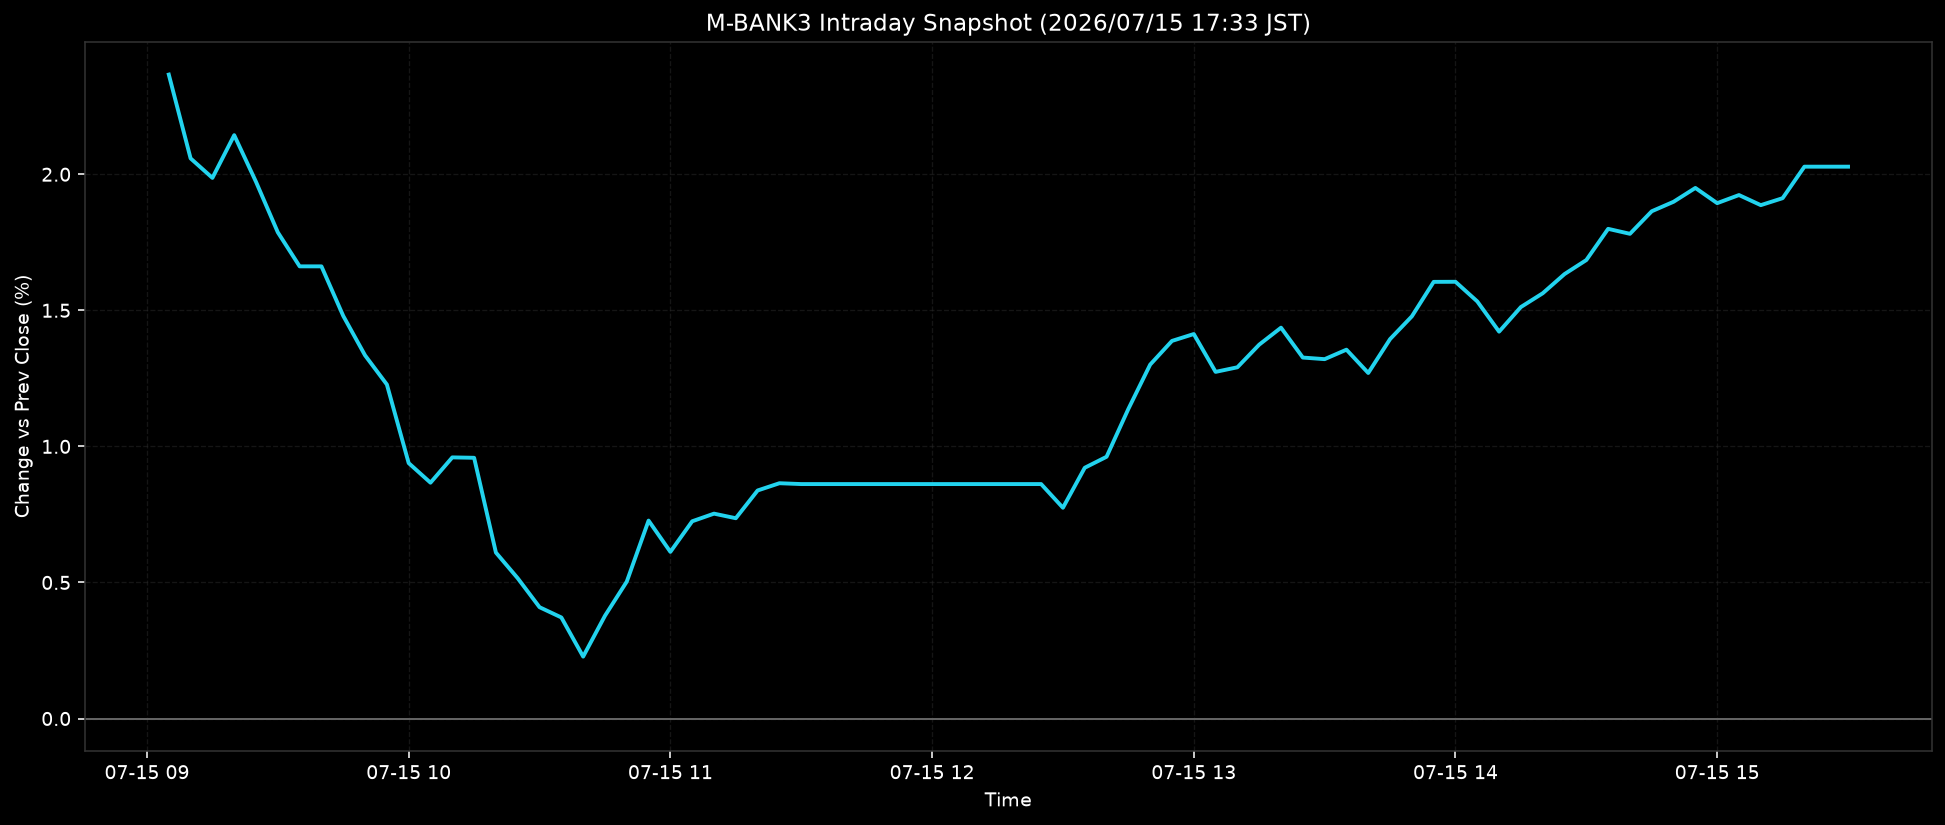

The data file committed next to this chart (first rows):
ts, pct
2026-07-15T09:05:00+0900, 2.366
2026-07-15T09:10:00+0900, 2.058
2026-07-15T09:15:00+0900, 1.987
2026-07-15T09:20:00+0900, 2.144
2026-07-15T09:25:00+0900, 1.972
2026-07-15T09:30:00+0900, 1.786
2026-07-15T09:35:00+0900, 1.662
2026-07-15T09:40:00+0900, 1.662
2026-07-15T09:45:00+0900, 1.479
2026-07-15T09:50:00+0900, 1.334
2026-07-15T09:55:00+0900, 1.227
2026-07-15T10:00:00+0900, 0.9386
2026-07-15T10:05:00+0900, 0.8666
2026-07-15T10:10:00+0900, 0.9596
2026-07-15T10:15:00+0900, 0.9581
2026-07-15T10:20:00+0900, 0.6098
2026-07-15T10:25:00+0900, 0.5155
2026-07-15T10:30:00+0900, 0.4091
2026-07-15T10:35:00+0900, 0.3714
2026-07-15T10:40:00+0900, 0.2276
2026-07-15T10:45:00+0900, 0.3776
2026-07-15T10:50:00+0900, 0.5032
2026-07-15T10:55:00+0900, 0.7273
2026-07-15T11:00:00+0900, 0.6125
2026-07-15T11:05:00+0900, 0.7248
2026-07-15T11:10:00+0900, 0.7529
2026-07-15T11:15:00+0900, 0.736
2026-07-15T11:20:00+0900, 0.838
2026-07-15T11:25:00+0900, 0.8646
2026-07-15T11:30:00+0900, 0.8616
2026-07-15T11:35:00+0900, 0.8616
2026-07-15T11:40:00+0900, 0.8616
2026-07-15T11:45:00+0900, 0.8616
2026-07-15T11:50:00+0900, 0.8616
2026-07-15T11:55:00+0900, 0.8616
2026-07-15T12:00:00+0900, 0.8616
2026-07-15T12:05:00+0900, 0.8616
2026-07-15T12:10:00+0900, 0.8616
2026-07-15T12:15:00+0900, 0.8616
2026-07-15T12:20:00+0900, 0.8616
2026-07-15T12:25:00+0900, 0.8616
2026-07-15T12:30:00+0900, 0.7745
2026-07-15T12:35:00+0900, 0.9214
2026-07-15T12:40:00+0900, 0.9619
2026-07-15T12:45:00+0900, 1.138
2026-07-15T12:50:00+0900, 1.3
2026-07-15T12:55:00+0900, 1.388
2026-07-15T13:00:00+0900, 1.413
2026-07-15T13:05:00+0900, 1.274
2026-07-15T13:10:00+0900, 1.291
2026-07-15T13:15:00+0900, 1.374
2026-07-15T13:20:00+0900, 1.436
2026-07-15T13:25:00+0900, 1.326
2026-07-15T13:30:00+0900, 1.321
2026-07-15T13:35:00+0900, 1.355
2026-07-15T13:40:00+0900, 1.27
2026-07-15T13:45:00+0900, 1.394
2026-07-15T13:50:00+0900, 1.478
2026-07-15T13:55:00+0900, 1.605
2026-07-15T14:00:00+0900, 1.605
... 18 more rows
